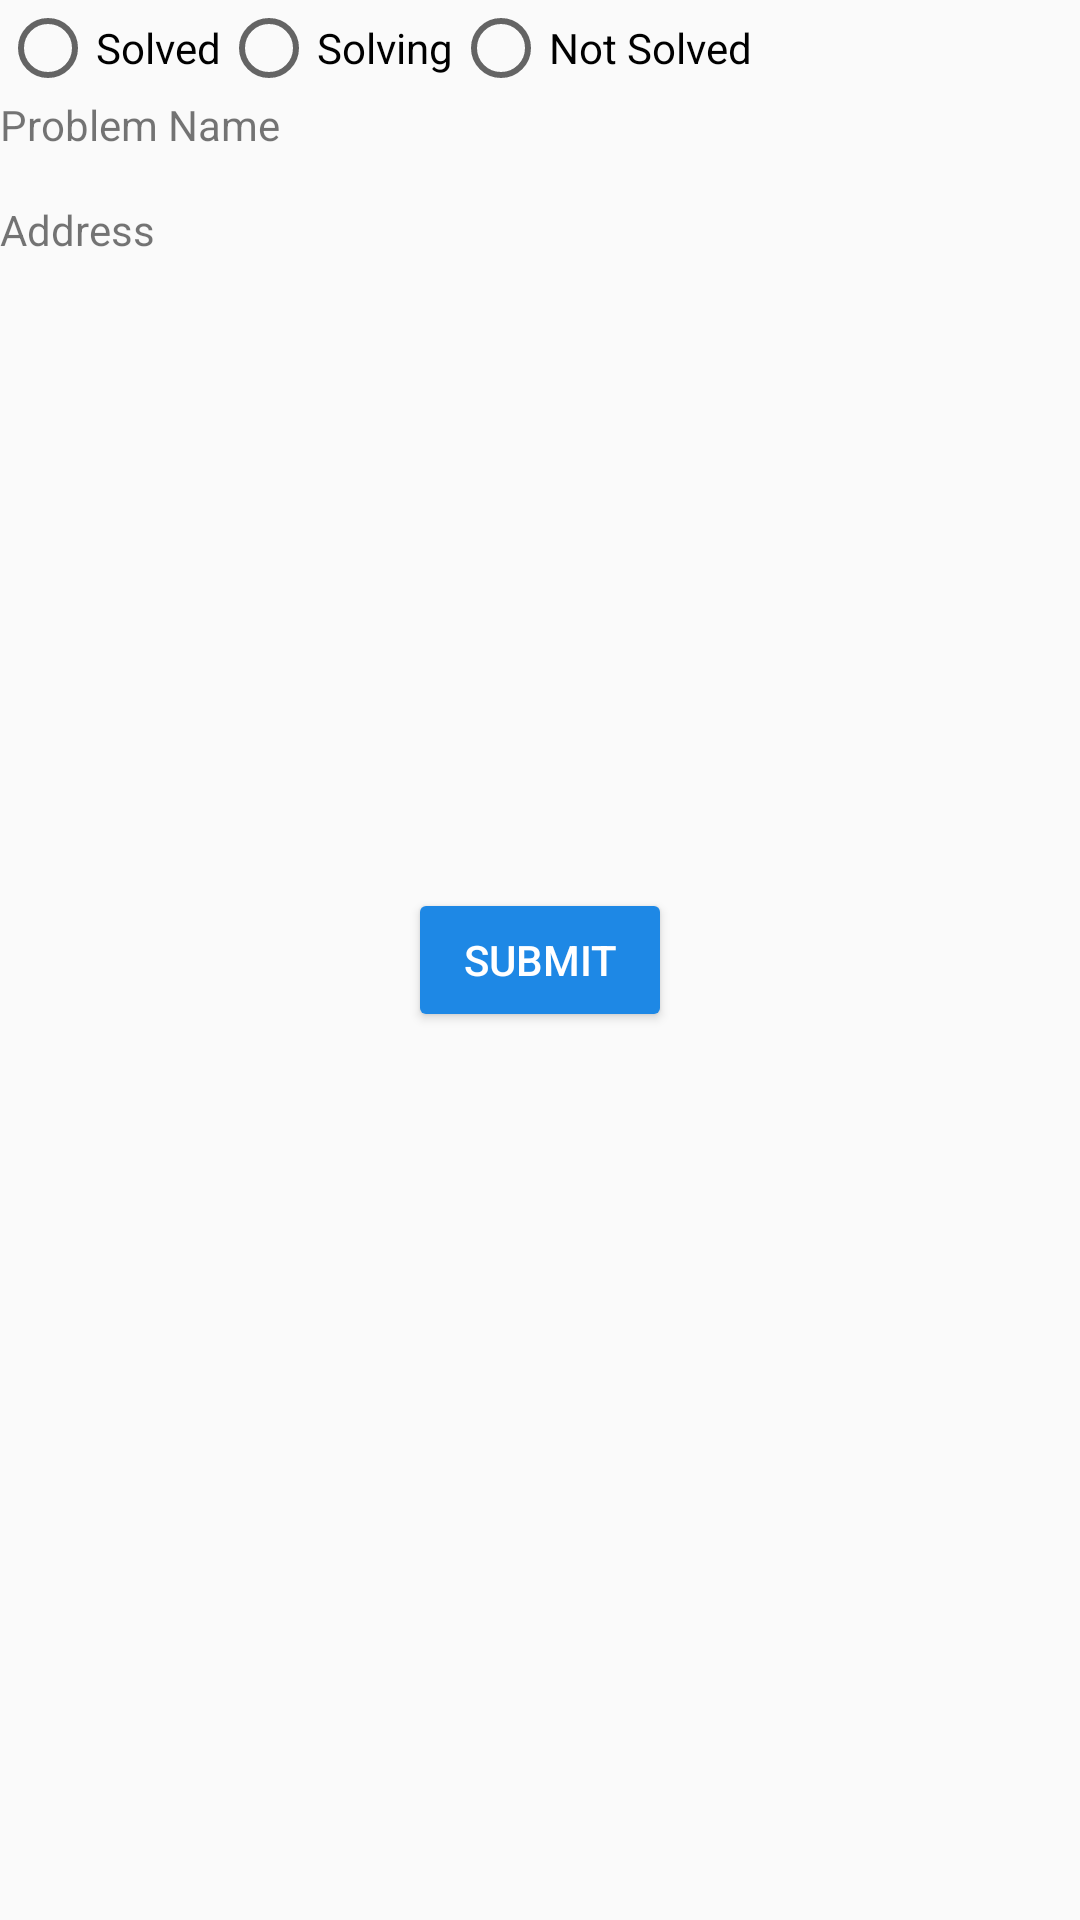

Layout XML and referenced resources for this Android screen:
<!-- AndroidManifest.xml: application theme AppTheme -->
<!-- res/layout/activity_admin_solution.xml -->
<?xml version="1.0" encoding="utf-8"?>
<RelativeLayout xmlns:android="http://schemas.android.com/apk/res/android"
    xmlns:tools="http://schemas.android.com/tools"
    xmlns:app="http://schemas.android.com/apk/res-auto"
    android:id="@+id/activity_admin_solution"
    android:layout_width="match_parent"
    android:layout_height="match_parent"
    tools:context="com.droiddigger.adminapp.AdminSolution">
    <RadioGroup
        android:id="@+id/radioGroup"
        android:orientation="horizontal"
        android:layout_width="match_parent"
        android:layout_height="wrap_content">

        <RadioButton
            android:layout_width="wrap_content"
            android:layout_height="wrap_content"
            android:text="Solved"
            android:id="@+id/radioButton" />

        <RadioButton
            android:layout_width="wrap_content"
            android:layout_height="wrap_content"
            android:text="Solving"
            android:id="@+id/radioButton2"/>

        <RadioButton
            android:layout_width="136dp"
            android:layout_height="wrap_content"
            android:text="Not Solved"
            android:id="@+id/radioButton3"/>

    </RadioGroup>

    <TextView
        android:layout_width="match_parent"
        android:layout_height="35sp"
        android:layout_below="@+id/radioGroup"
        android:id="@+id/problemName"
        android:text="Problem Name"/>
    <TextView
        android:layout_width="match_parent"
        android:layout_height="35sp"
        android:id="@+id/address"
        android:layout_below="@id/problemName"
        android:text="Address"/>

    <Button
        android:text="Submit"
        android:textColor="@android:color/white"
        android:theme="@style/MyButton"
        android:layout_width="wrap_content"
        android:layout_height="wrap_content"
        android:layout_centerVertical="true"
        android:layout_centerHorizontal="true"
        android:id="@+id/button2" />
</RelativeLayout>
<!-- resources referenced by this layout -->
<resources>
  <style name="MyButton" parent="Theme.AppCompat.Light">
          <item name="colorControlHighlight">#64B5F6</item>
          <item name="colorButtonNormal">#1E88E5</item>
      </style>
  <style name="AppTheme" parent="Theme.AppCompat.Light.DarkActionBar">
          
          <item name="colorPrimary">@color/colorPrimary</item>
          <item name="colorPrimaryDark">@color/colorPrimaryDark</item>
          <item name="colorAccent">@color/colorAccent</item>
      </style>
  <color name="colorPrimary">#1e88e5</color>
  <color name="colorPrimaryDark">#0d47a1</color>
  <color name="colorAccent">#1e88e5</color>
</resources>
